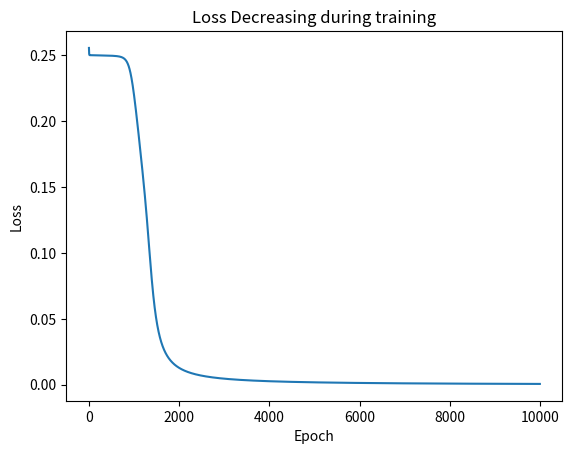

The matplotlib source for this figure:
import numpy as np
def sigmoid(x) : return 1 / (1+np.exp(-x))
def sigmoid_d(x): return x * (1 - x)
X = np.array([[0,0], [0,1], [1,0], [1,1]])
y = np.array([[0], [1], [1], [0]])

np.random.seed(42)
W1 = np.random.randn(2,4) * 0.5
W2 = np.random.randn(4,1) * 0.5

lr = 0.5
losses = []
for epoch in range (10000):
    h = sigmoid(X @ W1)
    o = sigmoid(h @ W2)

    loss = np.mean((y-o)**2)
    losses.append(loss)

    d_o = (o-y) * sigmoid_d(o)
    d_h = (d_o @ W2.T) * sigmoid_d(h)

    W2 -= lr * h.T @ d_o
    W1 -= lr * X.T @ d_h

import matplotlib.pyplot as plt
plt.plot(losses); plt.title('Loss Decreasing during training')
plt.xlabel('Epoch'); plt.ylabel('Loss'); plt.show()
print('final prediction (should be close to [0,1,1,0]):')
print(np.round(o,2))
